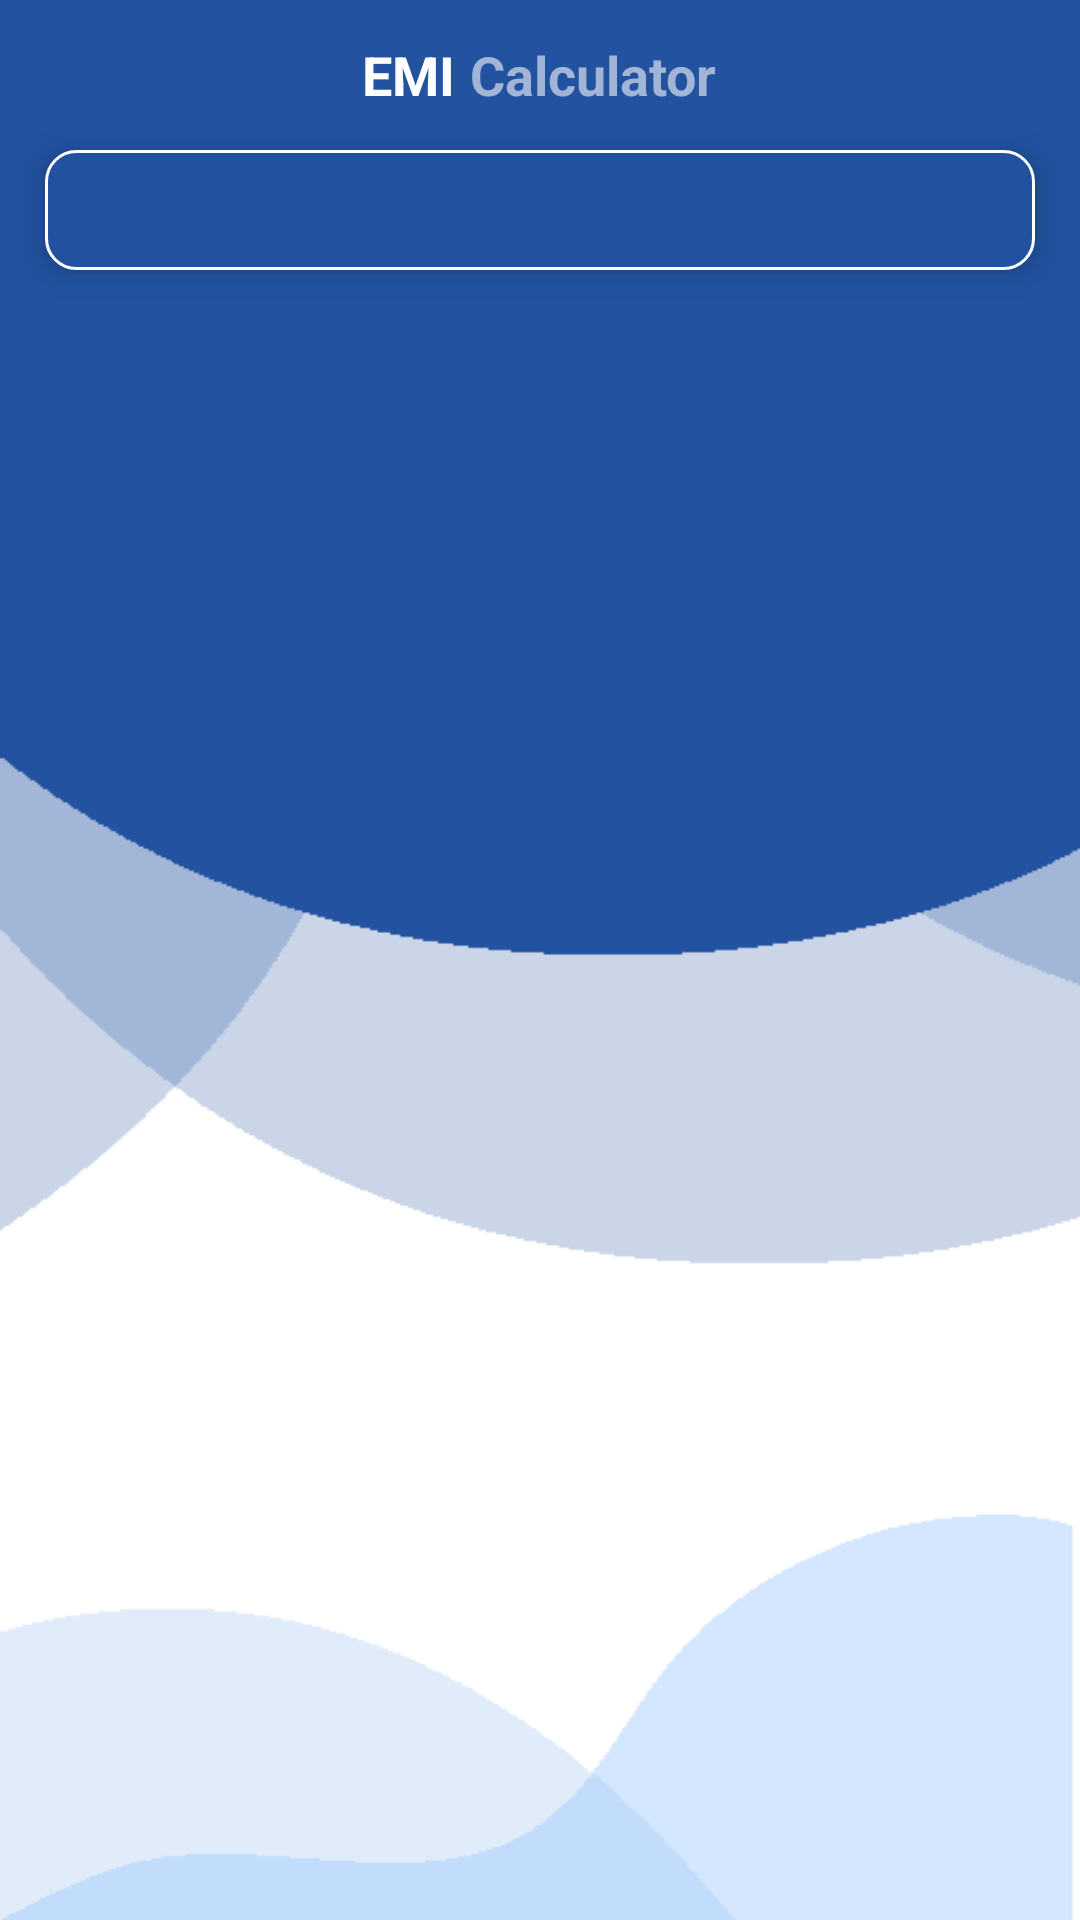

Reconstruct the res/layout file that produces this screen, plus the resources it refers to.
<!-- AndroidManifest.xml: application theme Theme.Emi_Calculator -->
<!-- res/layout/activity_emi_calculator.xml -->
<?xml version="1.0" encoding="utf-8"?>
<RelativeLayout xmlns:android="http://schemas.android.com/apk/res/android"
    xmlns:app="http://schemas.android.com/apk/res-auto"
    xmlns:tools="http://schemas.android.com/tools"
    android:layout_width="match_parent"
    android:layout_height="match_parent"
    tools:context=".Emi_calculator"
    android:background="@drawable/bg"
    >

    <LinearLayout
        android:layout_width="match_parent"
        android:layout_height="wrap_content"
        android:orientation="vertical"
        >

        <RelativeLayout
            android:layout_width="match_parent"
            android:layout_height="50dp">


            <ImageButton
                android:layout_width="wrap_content"
                android:layout_height="wrap_content"
                android:layout_margin="10dp"
                android:id="@+id/toolbar"
                android:background="@drawable/ic_baseline_arrow_back_24"
                android:backgroundTint="@color/white"
                />
            <LinearLayout
                android:layout_width="wrap_content"
                android:layout_height="wrap_content"
                android:layout_centerInParent="true">
                <TextView
                    android:layout_width="wrap_content"
                    android:layout_height="wrap_content"
                    android:text="EMI"
                    android:textSize="18dp"
                    android:textStyle="bold"
                    android:textColor="@color/white"
                    android:id="@+id/tv1"
                    />
                <TextView
                    android:layout_width="wrap_content"
                    android:layout_height="wrap_content"
                    android:text="Calculator"
                    android:layout_marginLeft="5dp"
                    android:textSize="18dp"
                    android:textStyle="bold"
                    android:textColor="@color/secondaryColor"
                    android:layout_toRightOf="@+id/tv1"
                    />

            </LinearLayout>



        </RelativeLayout>

        <com.google.android.material.tabs.TabLayout
            android:id="@+id/tab_layout"
            android:layout_marginLeft="15dp"
            android:layout_marginRight="15dp"
            android:layout_width="match_parent"
            android:layout_height="40dp"
            android:background="@drawable/tab_layout"
            android:elevation="6dp"
            app:tabBackground="@drawable/tab_color_selector"
            app:tabTextColor="@color/white"
            app:tabSelectedTextColor="@color/primaryColor"
            app:tabIndicatorColor="@color/white"
            app:tabIndicatorFullWidth="false"
            />


        <androidx.viewpager.widget.ViewPager
            android:id="@+id/view_pager"
            android:layout_below="@+id/tab_layout"
            android:layout_width="wrap_content"
            android:layout_height="wrap_content"
            />





    </LinearLayout>




</RelativeLayout>
<!-- resources referenced by this layout -->
<resources>
  <color name="primaryColor">#22519f</color>
  <color name="secondaryColor">#a2b5d6</color>
  <color name="white">#FFFFFFFF</color>
  <!-- drawable bg: png bitmap (drawable, 9545 bytes) -->
  <!-- drawable tab_layout (drawable) -->
  <?xml version="1.0" encoding="utf-8"?>
  <shape
      xmlns:android="http://schemas.android.com/apk/res/android">
  
      <corners
          android:radius="10dp"
          />
      <solid
          android:color="@color/primaryColor"
          />
      <stroke
          android:color="@color/white"
          android:width="1dp"
          />
  
  
  
  </shape>
  <style name="Theme.Emi_Calculator" parent="Theme.MaterialComponents.DayNight.NoActionBar">
          
          <item name="colorPrimary">@color/purple_500</item>
          <item name="colorPrimaryVariant">@color/purple_700</item>
          <item name="colorOnPrimary">@color/white</item>
          
          <item name="colorSecondary">@color/teal_200</item>
          <item name="colorSecondaryVariant">@color/teal_700</item>
          <item name="colorOnSecondary">@color/black</item>
          
          <item name="android:statusBarColor" tools:targetApi="l">?attr/colorPrimaryVariant</item>
  
          
      </style>
  <color name="purple_500">#002a70</color>
  <color name="purple_700">#002a70</color>
  <color name="teal_200">#1565c0</color>
  <color name="teal_700">#FF018786</color>
  <color name="black">#FF000000</color>
</resources>
